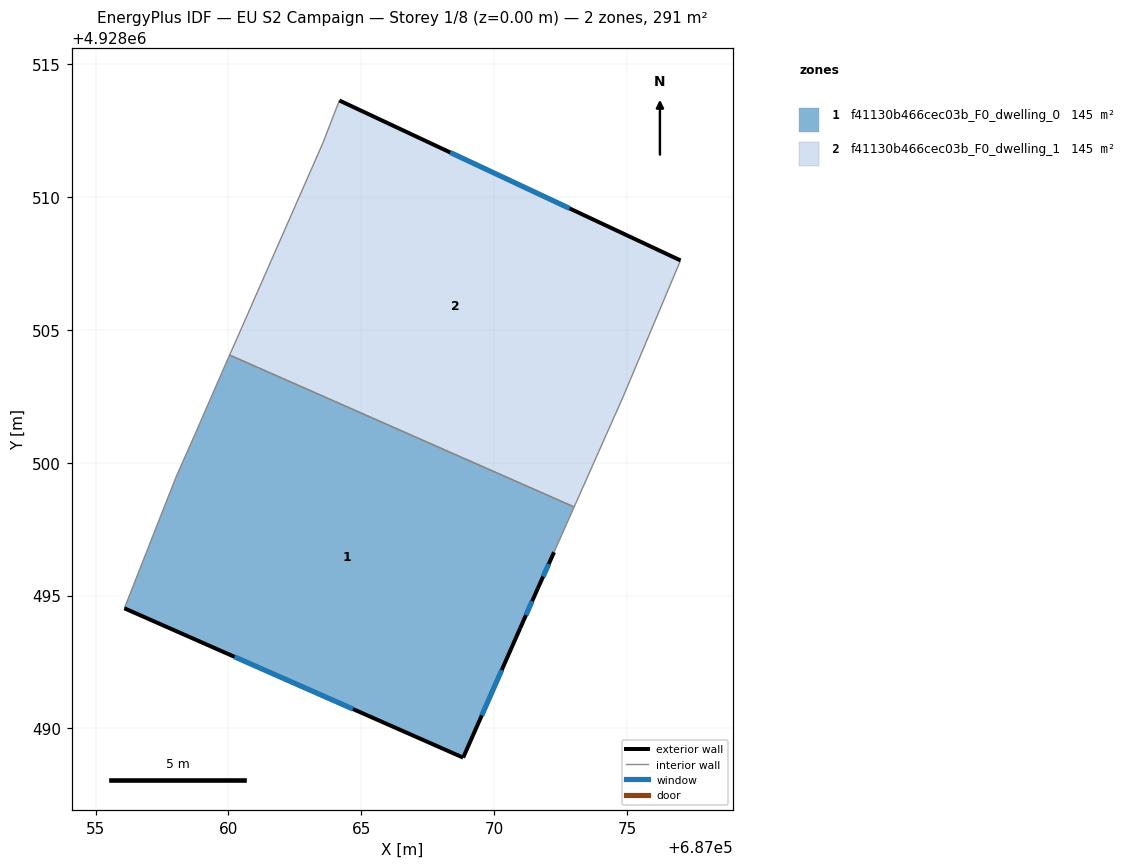
=== STOREY PLAN SPEC (per zone: floor XY polygon, exterior-wall plan segments, windows/doors) ===
zone 1: f41130b466cec03b_F0_dwelling_0  (145.4 m²)
  floor: (687068.83, 4928488.90) (687070.98, 4928493.78) (687071.64, 4928495.27) (687072.25, 4928496.63) (687073.01, 4928498.33) (687060.04, 4928504.05) (687059.99, 4928503.94) (687058.76, 4928501.12) (687058.02, 4928499.45) (687056.08, 4928494.52)
  exterior wall: (687070.98, 4928493.78) – (687068.83, 4928488.90)  [5.3 m]
    window: (687070.28, 4928492.19) – (687069.53, 4928490.49)  [2.0 m²]
  exterior wall: (687068.83, 4928488.90) – (687056.08, 4928494.52)  [13.9 m]
    window: (687064.69, 4928490.73) – (687060.23, 4928492.69)  [5.1 m²]
  exterior wall: (687072.25, 4928496.63) – (687071.64, 4928495.27)  [1.5 m]
    window: (687072.05, 4928496.19) – (687071.84, 4928495.71)  [0.5 m²]
  exterior wall: (687071.64, 4928495.27) – (687070.98, 4928493.78)  [1.6 m]
    window: (687071.43, 4928494.79) – (687071.20, 4928494.26)  [0.6 m²]
  interior walls: 6
zone 2: f41130b466cec03b_F0_dwelling_1  (145.4 m²)
  floor: (687073.01, 4928498.33) (687074.85, 4928502.48) (687077.01, 4928507.61) (687064.17, 4928513.63) (687063.55, 4928512.03) (687060.32, 4928504.68) (687060.04, 4928504.05)
  exterior wall: (687064.17, 4928513.63) – (687077.01, 4928507.61)  [14.2 m]
    window: (687068.35, 4928511.67) – (687072.84, 4928509.57)  [5.2 m²]
  interior walls: 6

=== DERIVED (storey summary) ===
Building: EU S2 Campaign
Storey: 1 of 8  (floor level z = 0.00 m)
Storey gross floor area: 290.8 m²
Zones on this storey: 2
  - f41130b466cec03b_F0_dwelling_0: floor 145.4 m²; exterior wall 22.4 m (67.2 m²); 4 window(s) 8.2 m²; WWR 12.2%
  - f41130b466cec03b_F0_dwelling_1: floor 145.4 m²; exterior wall 14.2 m (42.5 m²); 1 window(s) 5.2 m²; WWR 12.2%
Zone adjacency (shared interzone walls):
  - f41130b466cec03b_F0_dwelling_0 ↔ f41130b466cec03b_F0_dwelling_1